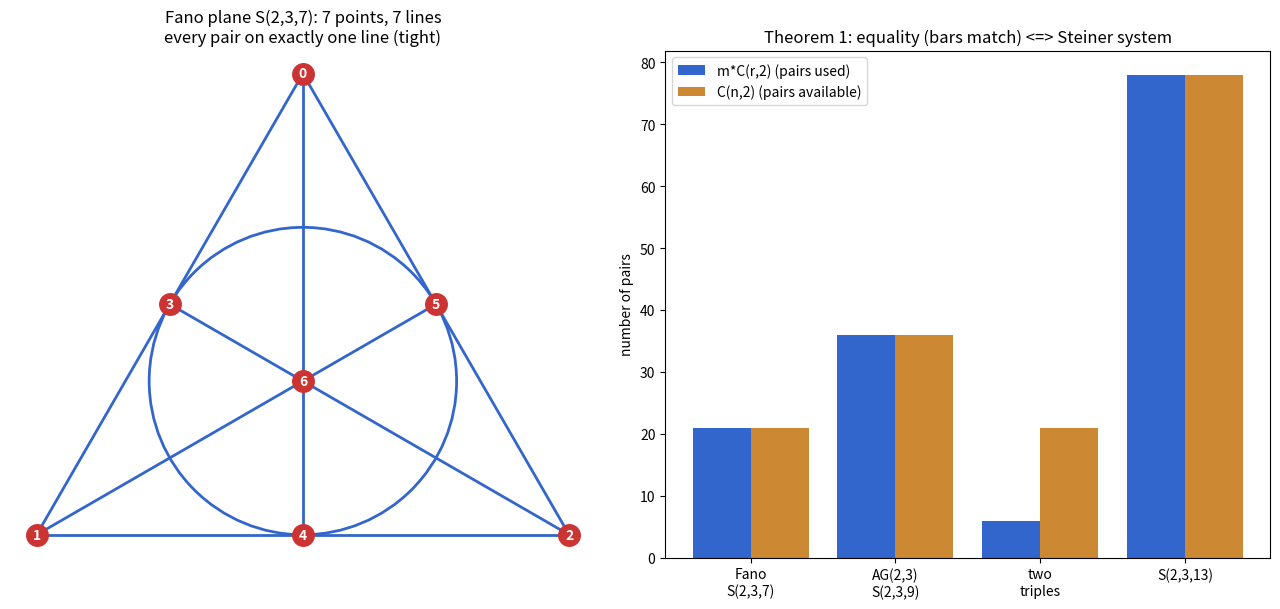

Reproduce this figure in Python.
"""
Visualization: the Fano plane S(2,3,7) and the pair-packing equality.

Renders the Fano plane (7 points, 7 lines, the seventh "line" drawn as the
incircle) and a bar chart contrasting m*C(r,2) with C(n,2) for several linear
hypergraphs, illustrating Theorem 1 (global tightness: equality <=> Steiner).

Requires matplotlib. Run:  python visualize_packing.py
"""

from __future__ import annotations

from math import comb, cos, pi, sin
from typing import Dict, List, Tuple

import matplotlib.pyplot as plt


def fano_coordinates() -> Dict[int, Tuple[float, float]]:
    """Standard triangle layout: 3 corners, 3 edge-midpoints, 1 center."""
    corners = [(cos(pi / 2 + 2 * pi * k / 3), sin(pi / 2 + 2 * pi * k / 3))
               for k in range(3)]
    mids = [((corners[i][0] + corners[(i + 1) % 3][0]) / 2,
             (corners[i][1] + corners[(i + 1) % 3][1]) / 2) for i in range(3)]
    center = (0.0, 0.0)
    pts = corners + mids + [center]
    return {i: pts[i] for i in range(7)}


def draw_fano(ax: plt.Axes) -> None:
    coords = fano_coordinates()
    # Lines as point triples; the central circle is the "curved" line.
    lines = [(0, 3, 1), (1, 4, 2), (2, 5, 0), (0, 6, 4), (1, 6, 5), (2, 6, 3)]
    circle = (3, 4, 5)
    for a, b, c in lines:
        xs = [coords[a][0], coords[b][0], coords[c][0]]
        ys = [coords[a][1], coords[b][1], coords[c][1]]
        ax.plot(xs, ys, color="#3366cc", lw=2, zorder=1)
    cx = sum(coords[p][0] for p in circle) / 3
    cy = sum(coords[p][1] for p in circle) / 3
    rad = ((coords[3][0] - cx) ** 2 + (coords[3][1] - cy) ** 2) ** 0.5
    ax.add_patch(plt.Circle((cx, cy), rad, fill=False, color="#3366cc", lw=2))
    for i, (x, y) in coords.items():
        ax.scatter([x], [y], s=240, color="#cc3333", zorder=2)
        ax.annotate(str(i), (x, y), color="white", ha="center", va="center",
                    fontweight="bold", zorder=3)
    ax.set_title("Fano plane S(2,3,7): 7 points, 7 lines\n"
                 "every pair on exactly one line (tight)")
    ax.set_aspect("equal")
    ax.axis("off")


def draw_packing_bars(ax: plt.Axes) -> None:
    examples: List[Tuple[str, int, int, int]] = [
        ("Fano\nS(2,3,7)", 7, 3, 7),
        ("AG(2,3)\nS(2,3,9)", 9, 3, 12),
        ("two\ntriples", 7, 3, 2),
        ("S(2,3,13)", 13, 3, 26),
    ]
    labels = [e[0] for e in examples]
    used = [e[3] * comb(e[2], 2) for e in examples]
    avail = [comb(e[1], 2) for e in examples]
    x = range(len(examples))
    ax.bar([i - 0.2 for i in x], used, width=0.4, label="m*C(r,2) (pairs used)",
           color="#3366cc")
    ax.bar([i + 0.2 for i in x], avail, width=0.4, label="C(n,2) (pairs available)",
           color="#cc8833")
    ax.set_xticks(list(x))
    ax.set_xticklabels(labels)
    ax.set_ylabel("number of pairs")
    ax.set_title("Theorem 1: equality (bars match) <=> Steiner system")
    ax.legend()


def main() -> None:
    fig, axes = plt.subplots(1, 2, figsize=(13, 6))
    draw_fano(axes[0])
    draw_packing_bars(axes[1])
    fig.tight_layout()
    fig.savefig("packing_visualization.png", dpi=150)
    print("Saved packing_visualization.png")


if __name__ == "__main__":
    main()
